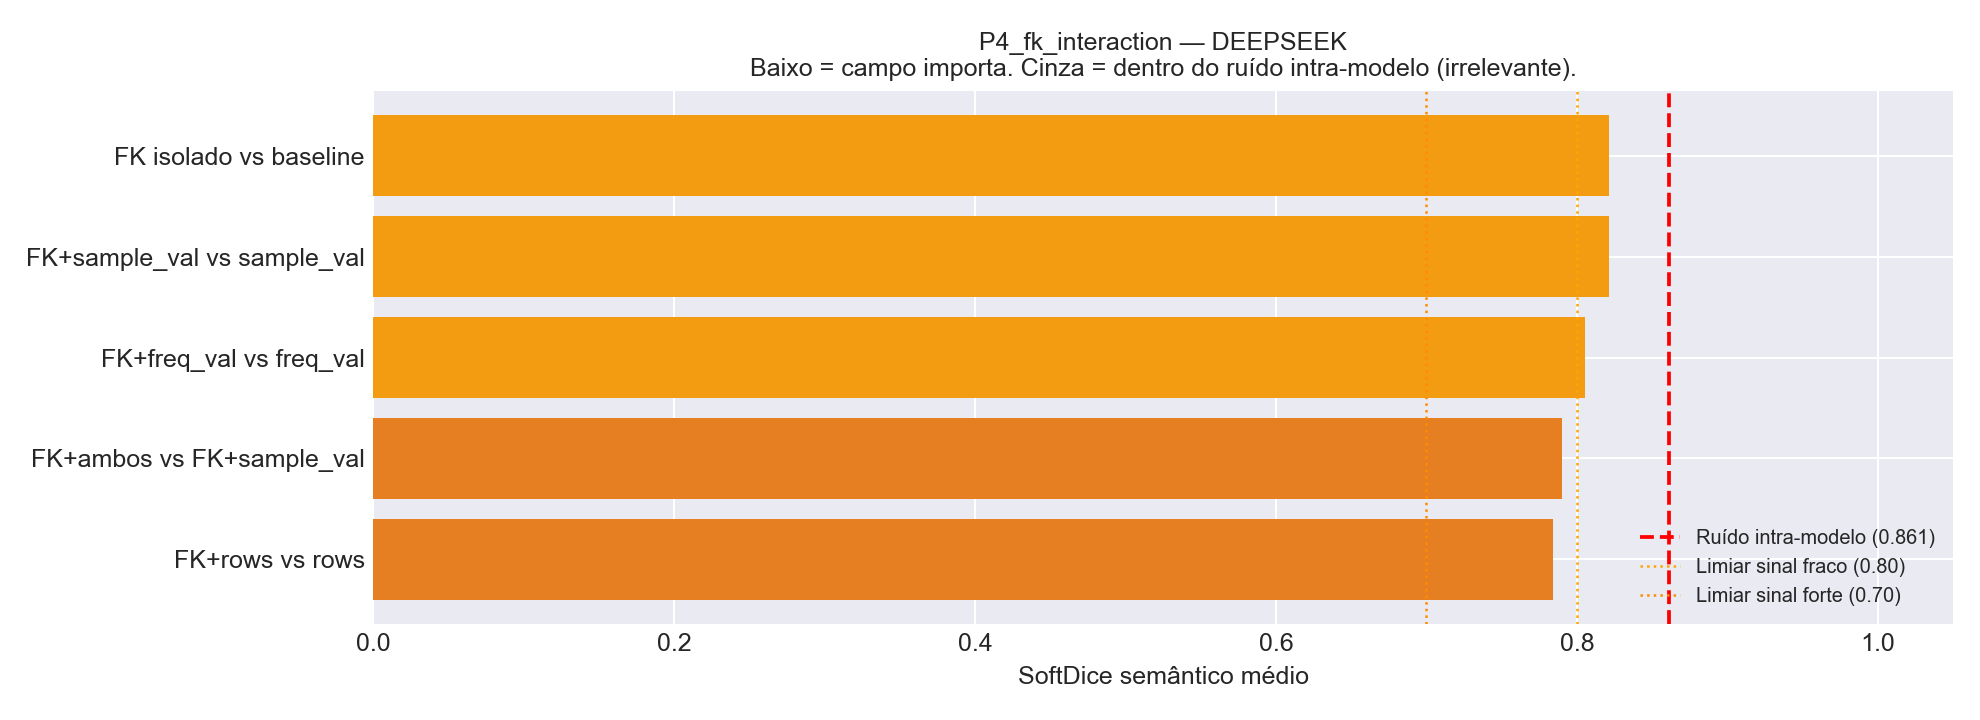

The table this chart was drawn from, first rows:
Comparacao, Variante_A, Variante_B, N_Tabelas, HardDice_mean, SoftDice_mean, SoftDice_std, TokensIn_A, TokensIn_B, Delta_TokensIn
FK isolado vs baseline, v02_plus_fk, v00_baseline, 25, 0.576, 0.8215, 0.1751, 29683, 29433, 250.0
FK+sample_val vs sample_val, v08_fk_plus_sample_values, v05_plus_sample_values, 25, 0.5467, 0.8212, 0.1546, 65012, 64762, 250.0
FK+freq_val vs freq_val, v09_fk_plus_frequent_values, v06_plus_frequent_values, 25, 0.5733, 0.8057, 0.1996, 65641, 65391, 250.0
FK+ambos vs FK+sample_val, v10_fk_plus_sample_and_frequent, v08_fk_plus_sample_values, 25, 0.4933, 0.79, 0.1591, 98667, 65012, 33655
FK+rows vs rows, v11_fk_plus_sample_rows, v07_plus_sample_rows, 25, 0.5867, 0.7844, 0.2041, 47272, 47022, 250.0
